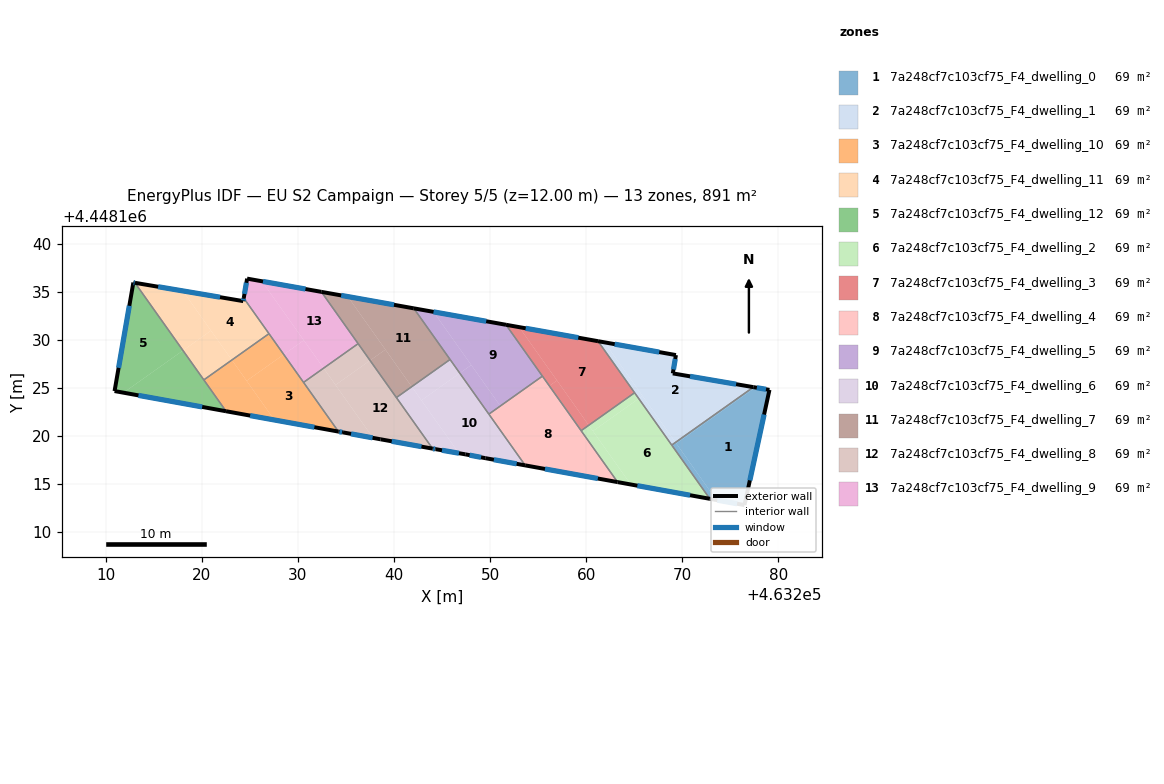
=== STOREY PLAN SPEC (per zone: floor XY polygon, exterior-wall plan segments, windows/doors) ===
zone 1: 7a248cf7c103cf75_F4_dwelling_0  (68.5 m²)
  floor: (463279.07, 4448124.78) (463276.47, 4448112.80) (463273.55, 4448113.33) (463269.38, 4448119.20) (463277.60, 4448125.03)
  floor: (463269.30, 4448119.32) (463273.55, 4448113.33) (463272.87, 4448113.45) (463268.90, 4448119.04)
  floor: (463277.60, 4448125.03) (463269.38, 4448119.20) (463269.30, 4448119.32) (463277.40, 4448125.07)
  exterior wall: (463279.07, 4448124.78) – (463277.40, 4448125.07)  [1.7 m]
    window: (463278.71, 4448124.84) – (463277.76, 4448125.01)  [1.7 m²]
  exterior wall: (463276.47, 4448112.80) – (463279.07, 4448124.78)  [12.3 m]
    window: (463277.03, 4448115.36) – (463278.51, 4448122.22)  [12.0 m²]
  exterior wall: (463272.87, 4448113.45) – (463276.47, 4448112.80)  [3.7 m]
    window: (463273.64, 4448113.31) – (463275.70, 4448112.94)  [3.6 m²]
  interior walls: 2
zone 2: 7a248cf7c103cf75_F4_dwelling_1  (68.5 m²)
  floor: (463277.40, 4448125.07) (463269.30, 4448119.32) (463261.91, 4448129.73) (463269.34, 4448128.40) (463269.01, 4448126.50)
  floor: (463261.91, 4448129.73) (463265.87, 4448124.16) (463265.47, 4448123.88) (463261.23, 4448129.85)
  floor: (463265.87, 4448124.16) (463269.30, 4448119.32) (463268.90, 4448119.04) (463265.47, 4448123.88)
  exterior wall: (463269.01, 4448126.50) – (463269.34, 4448128.40)  [1.9 m]
    window: (463269.08, 4448126.91) – (463269.27, 4448128.00)  [1.9 m²]
  exterior wall: (463277.40, 4448125.07) – (463269.01, 4448126.50)  [8.5 m]
    window: (463275.60, 4448125.37) – (463270.81, 4448126.19)  [8.3 m²]
  exterior wall: (463269.34, 4448128.40) – (463261.23, 4448129.85)  [8.2 m]
    window: (463267.60, 4448128.71) – (463262.97, 4448129.54)  [8.1 m²]
  interior walls: 3
zone 3: 7a248cf7c103cf75_F4_dwelling_10  (68.5 m²)
  floor: (463228.54, 4448128.46) (463234.22, 4448120.45) (463227.56, 4448121.65) (463224.67, 4448125.72)
  floor: (463223.14, 4448127.89) (463227.56, 4448121.65) (463222.53, 4448122.56) (463220.22, 4448125.82)
  floor: (463227.00, 4448130.63) (463228.54, 4448128.46) (463224.67, 4448125.72) (463223.14, 4448127.89)
  exterior wall: (463222.53, 4448122.56) – (463234.22, 4448120.45)  [11.9 m]
    window: (463225.04, 4448122.11) – (463231.72, 4448120.90)  [11.6 m²]
  interior walls: 4
zone 4: 7a248cf7c103cf75_F4_dwelling_11  (68.5 m²)
  floor: (463224.37, 4448134.33) (463227.00, 4448130.63) (463223.14, 4448127.89) (463218.04, 4448135.08) (463224.32, 4448134.02)
  floor: (463218.04, 4448135.08) (463220.97, 4448130.95) (463218.05, 4448128.88) (463213.06, 4448135.92)
  floor: (463220.97, 4448130.95) (463223.14, 4448127.89) (463220.22, 4448125.82) (463218.05, 4448128.88)
  exterior wall: (463224.37, 4448134.33) – (463224.32, 4448134.02)  [0.3 m]
    window: (463224.36, 4448134.26) – (463224.33, 4448134.09)  [0.3 m²]
  exterior wall: (463224.32, 4448134.02) – (463213.05, 4448135.92)  [11.4 m]
    window: (463221.91, 4448134.43) – (463215.47, 4448135.51)  [11.2 m²]
  interior walls: 3
zone 5: 7a248cf7c103cf75_F4_dwelling_12  (68.5 m²)
  floor: (463213.06, 4448135.92) (463218.05, 4448128.88) (463211.86, 4448124.49) (463210.93, 4448124.66) (463212.84, 4448135.70) (463212.89, 4448135.95)
  floor: (463218.05, 4448128.88) (463222.53, 4448122.56) (463211.86, 4448124.49)
  exterior wall: (463212.89, 4448135.95) – (463210.93, 4448124.66)  [11.5 m]
    window: (463212.47, 4448133.53) – (463211.35, 4448127.08)  [11.2 m²]
  exterior wall: (463213.05, 4448135.92) – (463212.89, 4448135.95)  [0.2 m]
    window: (463213.02, 4448135.93) – (463212.92, 4448135.94)  [0.2 m²]
  exterior wall: (463210.93, 4448124.66) – (463222.53, 4448122.56)  [11.8 m]
    window: (463213.42, 4448124.21) – (463220.05, 4448123.01)  [11.6 m²]
  interior walls: 2
zone 6: 7a248cf7c103cf75_F4_dwelling_2  (68.5 m²)
  floor: (463260.27, 4448121.10) (463264.64, 4448114.94) (463263.27, 4448115.19) (463259.47, 4448120.54)
  floor: (463265.04, 4448124.48) (463265.47, 4448123.88) (463260.70, 4448120.49) (463260.27, 4448121.10)
  floor: (463265.47, 4448123.88) (463272.87, 4448113.45) (463264.64, 4448114.94) (463260.70, 4448120.49)
  exterior wall: (463263.27, 4448115.19) – (463272.87, 4448113.45)  [9.8 m]
    window: (463265.33, 4448114.82) – (463270.81, 4448113.82)  [9.6 m²]
  interior walls: 4
zone 7: 7a248cf7c103cf75_F4_dwelling_3  (68.5 m²)
  floor: (463261.23, 4448129.85) (463265.04, 4448124.48) (463260.27, 4448121.10) (463253.03, 4448131.31)
  floor: (463253.03, 4448131.31) (463256.96, 4448125.76) (463256.17, 4448125.20) (463251.66, 4448131.56)
  floor: (463256.96, 4448125.76) (463260.27, 4448121.10) (463259.47, 4448120.54) (463256.17, 4448125.20)
  exterior wall: (463261.23, 4448129.85) – (463251.66, 4448131.56)  [9.7 m]
    window: (463259.18, 4448130.21) – (463253.71, 4448131.19)  [9.5 m²]
  interior walls: 4
zone 8: 7a248cf7c103cf75_F4_dwelling_4  (68.5 m²)
  floor: (463255.45, 4448126.21) (463263.27, 4448115.19) (463253.66, 4448116.93) (463249.88, 4448122.26)
  exterior wall: (463253.66, 4448116.93) – (463263.27, 4448115.19)  [9.8 m]
    window: (463255.72, 4448116.56) – (463261.21, 4448115.56)  [9.6 m²]
  interior walls: 4
zone 9: 7a248cf7c103cf75_F4_dwelling_5  (68.5 m²)
  floor: (463251.66, 4448131.56) (463255.45, 4448126.21) (463251.07, 4448123.11) (463244.12, 4448132.90)
  floor: (463244.12, 4448132.90) (463248.04, 4448127.37) (463246.85, 4448126.52) (463242.07, 4448133.27)
  floor: (463248.04, 4448127.37) (463251.07, 4448123.11) (463249.88, 4448122.26) (463246.85, 4448126.52)
  exterior wall: (463251.66, 4448131.56) – (463242.07, 4448133.27)  [9.7 m]
    window: (463249.60, 4448131.92) – (463244.12, 4448132.90)  [9.6 m²]
  interior walls: 4
zone 10: 7a248cf7c103cf75_F4_dwelling_6  (68.5 m²)
  floor: (463246.85, 4448126.52) (463253.66, 4448116.93) (463249.51, 4448117.68) (463247.42, 4448118.08) (463246.76, 4448118.19) (463242.86, 4448123.69)
  floor: (463241.85, 4448125.12) (463246.76, 4448118.19) (463244.34, 4448118.61) (463244.02, 4448118.67) (463240.25, 4448123.98)
  floor: (463245.84, 4448127.95) (463246.85, 4448126.52) (463242.86, 4448123.69) (463241.85, 4448125.12)
  exterior wall: (463249.51, 4448117.68) – (463253.66, 4448116.93)  [4.2 m]
    window: (463250.40, 4448117.52) – (463252.77, 4448117.09)  [4.1 m²]
  exterior wall: (463247.42, 4448118.08) – (463249.51, 4448117.68)  [2.1 m]
    window: (463247.87, 4448117.99) – (463249.06, 4448117.76)  [2.1 m²]
  exterior wall: (463244.34, 4448118.61) – (463247.42, 4448118.08)  [3.1 m]
    window: (463245.00, 4448118.50) – (463246.76, 4448118.19)  [3.1 m²]
  exterior wall: (463244.02, 4448118.67) – (463244.34, 4448118.61)  [0.3 m]
    window: (463244.09, 4448118.66) – (463244.27, 4448118.63)  [0.3 m²]
  interior walls: 4
zone 11: 7a248cf7c103cf75_F4_dwelling_7  (68.5 m²)
  floor: (463242.07, 4448133.27) (463245.84, 4448127.95) (463241.85, 4448125.12) (463235.20, 4448134.49)
  floor: (463235.20, 4448134.49) (463239.11, 4448128.97) (463237.52, 4448127.84) (463232.45, 4448134.98)
  floor: (463239.11, 4448128.97) (463241.85, 4448125.12) (463240.25, 4448123.98) (463237.52, 4448127.84)
  exterior wall: (463242.07, 4448133.27) – (463232.45, 4448134.98)  [9.8 m]
    window: (463240.01, 4448133.63) – (463234.51, 4448134.61)  [9.6 m²]
  interior walls: 4
zone 12: 7a248cf7c103cf75_F4_dwelling_8  (68.5 m²)
  floor: (463237.52, 4448127.84) (463244.02, 4448118.67) (463238.61, 4448119.64) (463237.83, 4448119.79) (463233.92, 4448125.29)
  floor: (463232.68, 4448127.04) (463237.83, 4448119.79) (463234.70, 4448120.36) (463234.22, 4448120.45) (463230.60, 4448125.56)
  floor: (463236.27, 4448129.59) (463237.52, 4448127.84) (463233.92, 4448125.29) (463232.68, 4448127.04)
  exterior wall: (463234.70, 4448120.36) – (463238.61, 4448119.64)  [4.0 m]
    window: (463235.54, 4448120.21) – (463237.77, 4448119.79)  [3.9 m²]
  exterior wall: (463234.22, 4448120.45) – (463234.70, 4448120.36)  [0.5 m]
    window: (463234.33, 4448120.43) – (463234.60, 4448120.38)  [0.5 m²]
  exterior wall: (463238.61, 4448119.64) – (463244.02, 4448118.67)  [5.5 m]
    window: (463239.77, 4448119.43) – (463242.86, 4448118.88)  [5.4 m²]
  interior walls: 4
zone 13: 7a248cf7c103cf75_F4_dwelling_9  (68.5 m²)
  floor: (463232.45, 4448134.98) (463236.28, 4448129.59) (463232.68, 4448127.04) (463226.27, 4448136.08)
  floor: (463226.27, 4448136.08) (463230.62, 4448129.94) (463228.54, 4448128.46) (463224.37, 4448134.33) (463224.72, 4448136.36)
  floor: (463230.62, 4448129.94) (463232.68, 4448127.04) (463230.60, 4448125.56) (463228.54, 4448128.46)
  exterior wall: (463224.72, 4448136.36) – (463224.37, 4448134.33)  [2.1 m]
    window: (463224.65, 4448135.92) – (463224.45, 4448134.77)  [2.0 m²]
  exterior wall: (463232.45, 4448134.98) – (463224.72, 4448136.36)  [7.9 m]
    window: (463230.80, 4448135.28) – (463226.38, 4448136.06)  [7.7 m²]
  interior walls: 4

=== DERIVED (storey summary) ===
Building: EU S2 Campaign
Storey: 5 of 5  (floor level z = 12.00 m)
Storey gross floor area: 890.6 m²
Zones on this storey: 13
  - 7a248cf7c103cf75_F4_dwelling_0: floor 68.5 m²; exterior wall 17.6 m (52.9 m²); 3 window(s) 17.3 m²; WWR 32.7%
  - 7a248cf7c103cf75_F4_dwelling_1: floor 68.5 m²; exterior wall 18.7 m (56.0 m²); 3 window(s) 18.3 m²; WWR 32.7%
  - 7a248cf7c103cf75_F4_dwelling_10: floor 68.5 m²; exterior wall 11.9 m (35.6 m²); 1 window(s) 11.6 m²; WWR 32.7%
  - 7a248cf7c103cf75_F4_dwelling_11: floor 68.5 m²; exterior wall 11.7 m (35.2 m²); 2 window(s) 11.5 m²; WWR 32.7%
  - 7a248cf7c103cf75_F4_dwelling_12: floor 68.5 m²; exterior wall 23.4 m (70.2 m²); 3 window(s) 23.0 m²; WWR 32.7%
  - 7a248cf7c103cf75_F4_dwelling_2: floor 68.5 m²; exterior wall 9.8 m (29.3 m²); 1 window(s) 9.6 m²; WWR 32.7%
  - 7a248cf7c103cf75_F4_dwelling_3: floor 68.5 m²; exterior wall 9.7 m (29.2 m²); 1 window(s) 9.5 m²; WWR 32.7%
  - 7a248cf7c103cf75_F4_dwelling_4: floor 68.5 m²; exterior wall 9.8 m (29.3 m²); 1 window(s) 9.6 m²; WWR 32.7%
  - 7a248cf7c103cf75_F4_dwelling_5: floor 68.5 m²; exterior wall 9.7 m (29.2 m²); 1 window(s) 9.6 m²; WWR 32.7%
  - 7a248cf7c103cf75_F4_dwelling_6: floor 68.5 m²; exterior wall 9.8 m (29.4 m²); 4 window(s) 9.6 m²; WWR 32.7%
  - 7a248cf7c103cf75_F4_dwelling_7: floor 68.5 m²; exterior wall 9.8 m (29.3 m²); 1 window(s) 9.6 m²; WWR 32.7%
  - 7a248cf7c103cf75_F4_dwelling_8: floor 68.5 m²; exterior wall 10.0 m (29.9 m²); 3 window(s) 9.8 m²; WWR 32.7%
  - 7a248cf7c103cf75_F4_dwelling_9: floor 68.5 m²; exterior wall 9.9 m (29.7 m²); 2 window(s) 9.7 m²; WWR 32.7%
Zone adjacency (shared interzone walls):
  - 7a248cf7c103cf75_F4_dwelling_0 ↔ 7a248cf7c103cf75_F4_dwelling_1
  - 7a248cf7c103cf75_F4_dwelling_0 ↔ 7a248cf7c103cf75_F4_dwelling_2
  - 7a248cf7c103cf75_F4_dwelling_1 ↔ 7a248cf7c103cf75_F4_dwelling_2
  - 7a248cf7c103cf75_F4_dwelling_1 ↔ 7a248cf7c103cf75_F4_dwelling_3
  - 7a248cf7c103cf75_F4_dwelling_10 ↔ 7a248cf7c103cf75_F4_dwelling_11
  - 7a248cf7c103cf75_F4_dwelling_10 ↔ 7a248cf7c103cf75_F4_dwelling_12
  - 7a248cf7c103cf75_F4_dwelling_10 ↔ 7a248cf7c103cf75_F4_dwelling_8
  - 7a248cf7c103cf75_F4_dwelling_10 ↔ 7a248cf7c103cf75_F4_dwelling_9
  - 7a248cf7c103cf75_F4_dwelling_11 ↔ 7a248cf7c103cf75_F4_dwelling_12
  - 7a248cf7c103cf75_F4_dwelling_11 ↔ 7a248cf7c103cf75_F4_dwelling_9
  - 7a248cf7c103cf75_F4_dwelling_2 ↔ 7a248cf7c103cf75_F4_dwelling_3
  - 7a248cf7c103cf75_F4_dwelling_2 ↔ 7a248cf7c103cf75_F4_dwelling_4
  - 7a248cf7c103cf75_F4_dwelling_3 ↔ 7a248cf7c103cf75_F4_dwelling_4
  - 7a248cf7c103cf75_F4_dwelling_3 ↔ 7a248cf7c103cf75_F4_dwelling_5
  - 7a248cf7c103cf75_F4_dwelling_4 ↔ 7a248cf7c103cf75_F4_dwelling_5
  - 7a248cf7c103cf75_F4_dwelling_4 ↔ 7a248cf7c103cf75_F4_dwelling_6
  - 7a248cf7c103cf75_F4_dwelling_5 ↔ 7a248cf7c103cf75_F4_dwelling_6
  - 7a248cf7c103cf75_F4_dwelling_5 ↔ 7a248cf7c103cf75_F4_dwelling_7
  - 7a248cf7c103cf75_F4_dwelling_6 ↔ 7a248cf7c103cf75_F4_dwelling_7
  - 7a248cf7c103cf75_F4_dwelling_6 ↔ 7a248cf7c103cf75_F4_dwelling_8
  - 7a248cf7c103cf75_F4_dwelling_7 ↔ 7a248cf7c103cf75_F4_dwelling_8
  - 7a248cf7c103cf75_F4_dwelling_7 ↔ 7a248cf7c103cf75_F4_dwelling_9
  - 7a248cf7c103cf75_F4_dwelling_8 ↔ 7a248cf7c103cf75_F4_dwelling_9